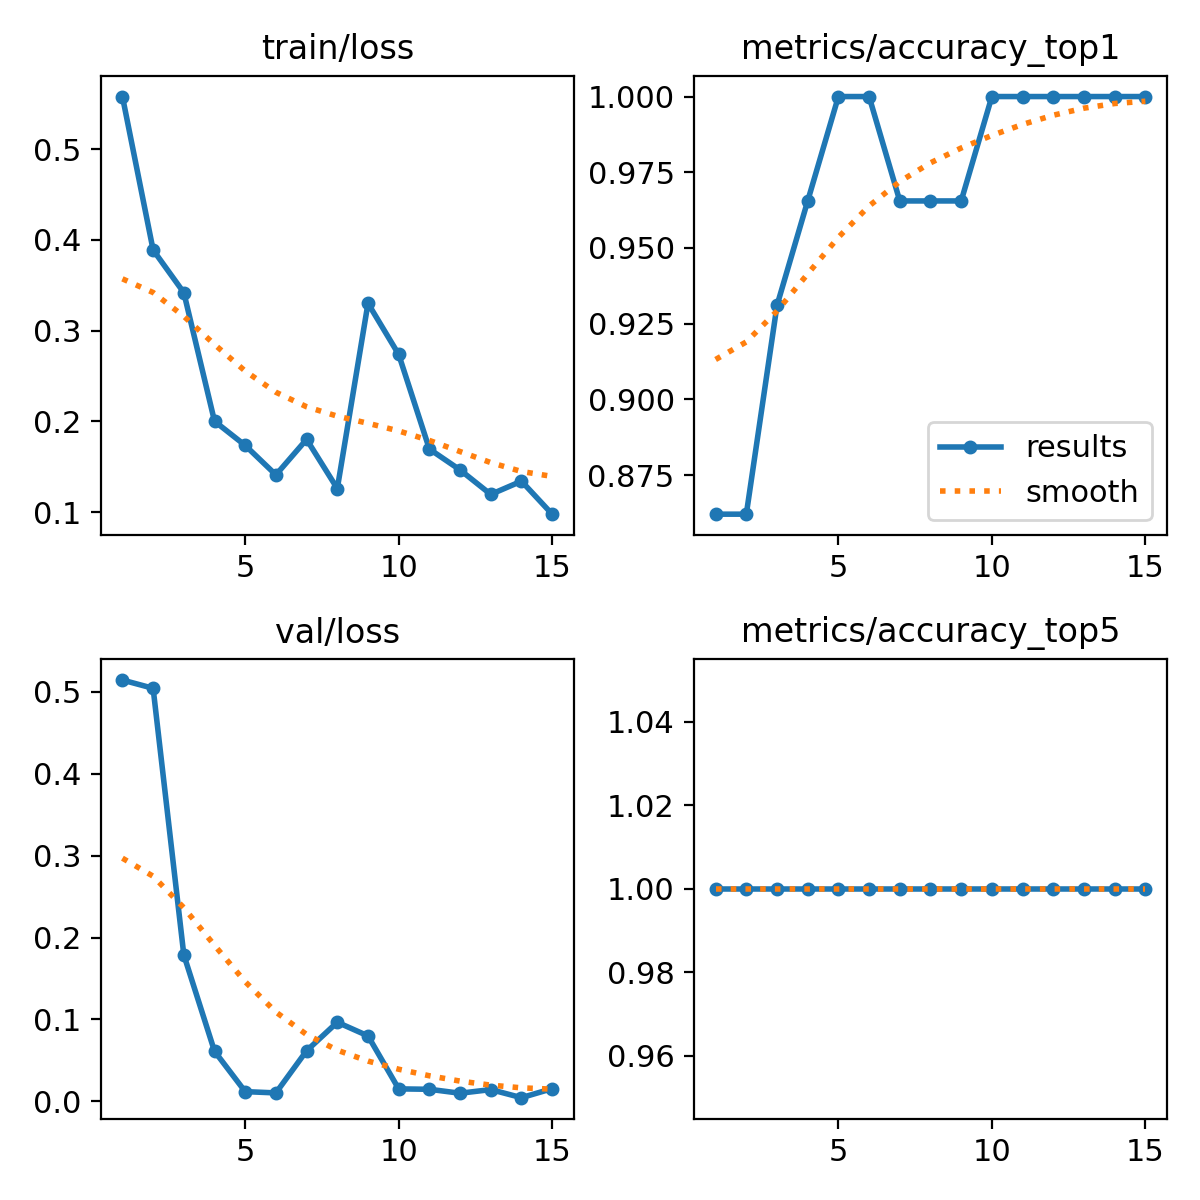

The table this chart was drawn from, first rows:
epoch, time, train/loss, metrics/accuracy_top1, metrics/accuracy_top5, val/loss, lr/pg0, lr/pg1, lr/pg2
1, 8.062, 0.558, 0.8621, 1, 0.5144, 0.09204, 4e-05, 4e-05
2, 17.6, 0.3888, 0.8621, 1, 0.5043, 0.08308, 8.41585e-05, 8.41585e-05
3, 30.12, 0.3418, 0.931, 1, 0.1788, 0.07413, 0.0001274, 0.0001274
4, 41.29, 0.2001, 0.9655, 1, 0.06115, 0.06517, 0.0001698, 0.0001698
5, 51.48, 0.1734, 1, 1, 0.01183, 0.05621, 0.0002113, 0.0002113
6, 62.99, 0.1409, 1, 1, 0.01026, 0.04725, 0.0002519, 0.0002519
7, 73.75, 0.1801, 0.9655, 1, 0.06171, 0.03829, 0.0002916, 0.0002916
8, 86.44, 0.1259, 0.9655, 1, 0.09655, 0.02933, 0.0003304, 0.0003304
9, 98.4, 0.3301, 0.9655, 1, 0.07986, 0.02037, 0.0003683, 0.0003683
10, 109.6, 0.2737, 1, 1, 0.01518, 0.01141, 0.0004054, 0.0004054
11, 121, 0.1694, 1, 1, 0.01468, 0.002441, 0.0004415, 0.0004415
12, 132.5, 0.1464, 1, 1, 0.00986, 0.0004456, 0.0004456, 0.0004456
13, 143, 0.1194, 1, 1, 0.01431, 0.0004406, 0.0004406, 0.0004406
14, 155.1, 0.134, 1, 1, 0.00444, 0.0004356, 0.0004356, 0.0004356
15, 167.5, 0.09762, 1, 1, 0.01546, 0.0004307, 0.0004307, 0.0004307
